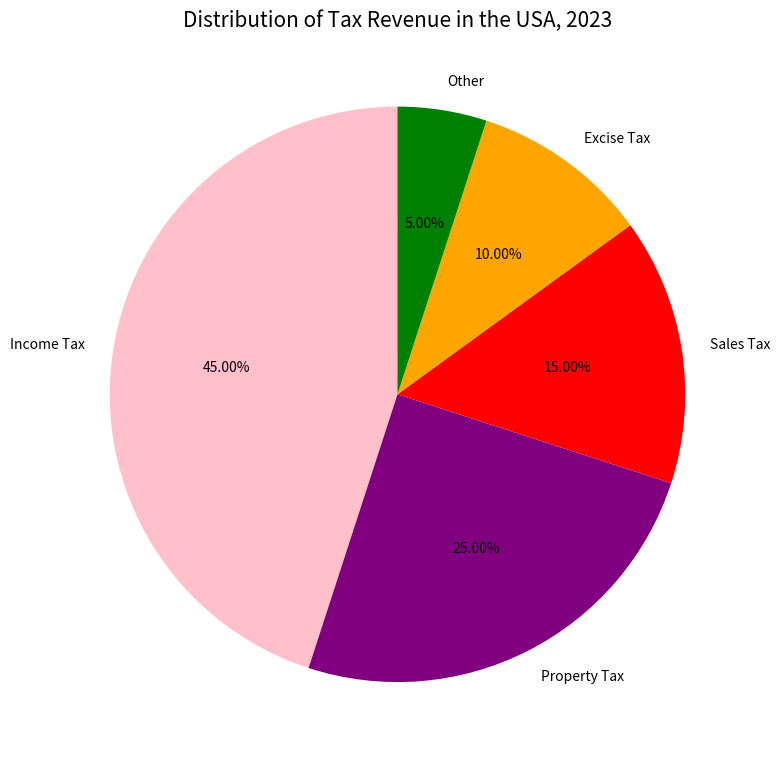

Reproduce this figure in Python. (Note: this script raises an exception after producing the figure.)

import matplotlib.pyplot as plt
import numpy as np

plt.figure(figsize=(8,8))
ax = plt.subplot()
taxes = ['Income Tax','Property Tax','Sales Tax','Excise Tax','Other']
percentage = [45,25,15,10,5]
colors=['pink','purple','red','orange','green']
plt.pie(percentage,labels=taxes,colors=colors,autopct='%.2f%%',textprops={'fontsize': 10},startangle=90)
plt.title('Distribution of Tax Revenue in the USA, 2023',fontsize=15)
plt.tight_layout()
plt.savefig('pie chart/png/424.png')
plt.clf()
